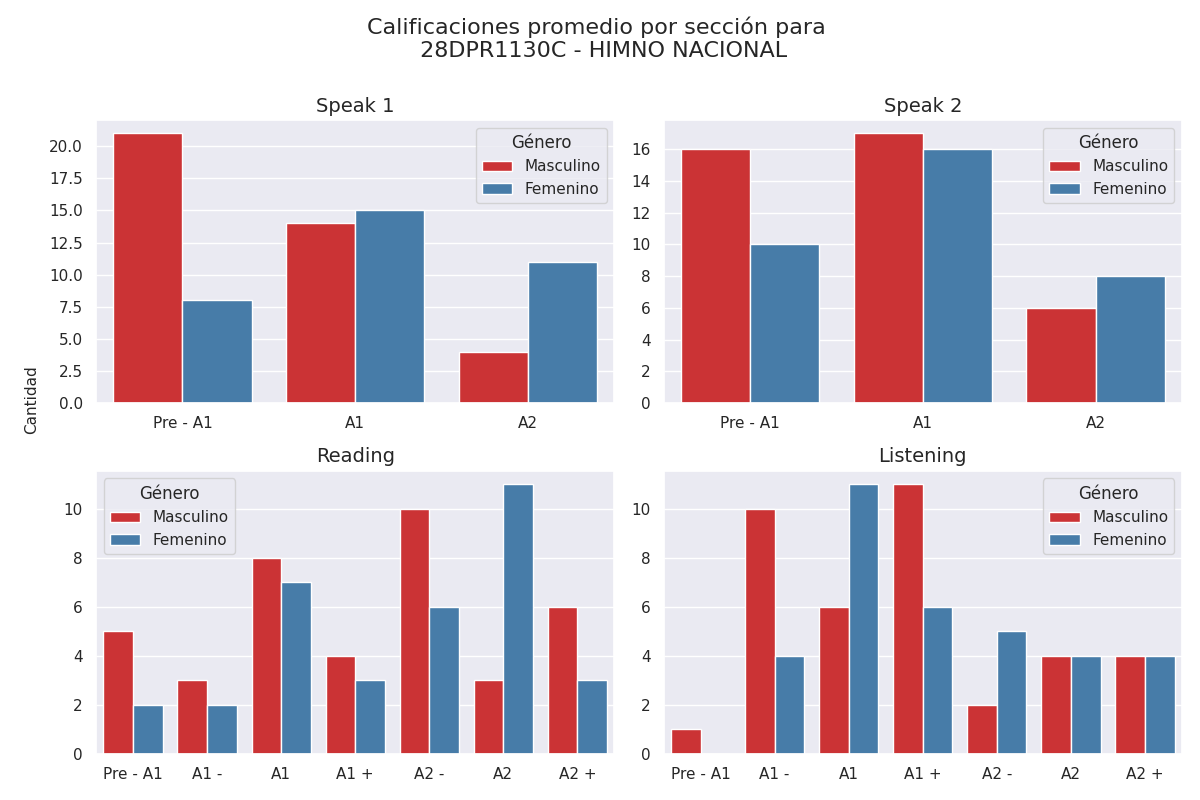

The data file committed next to this chart (first rows):
seccion, calificacion, cantidad, genero
speak 1, Pre - A1, 21, 0
speak 1, A1, 14, 0
speak 1, A2, 4, 0
speak 2, Pre - A1, 16, 0
speak 2, A1, 17, 0
speak 2, A2, 6, 0
reading, Pre - A1, 5, 0
reading, A1 -, 3, 0
reading, A1, 8, 0
reading, A1 +, 4, 0
reading, A2 -, 10, 0
reading, A2, 3, 0
reading, A2 +, 6, 0
listening, Pre - A1, 1, 0
listening, A1 -, 10, 0
listening, A1, 6, 0
listening, A1 +, 11, 0
listening, A2 -, 2, 0
listening, A2, 4, 0
listening, A2 +, 4, 0
speak 1, Pre - A1, 8, 1
speak 1, A1, 15, 1
speak 1, A2, 11, 1
speak 2, Pre - A1, 10, 1
speak 2, A1, 16, 1
speak 2, A2, 8, 1
reading, Pre - A1, 2, 1
reading, A1 -, 2, 1
reading, A1, 7, 1
reading, A1 +, 3, 1
reading, A2 -, 6, 1
reading, A2, 11, 1
reading, A2 +, 3, 1
listening, Pre - A1, 0, 1
listening, A1 -, 4, 1
listening, A1, 11, 1
listening, A1 +, 6, 1
listening, A2 -, 5, 1
listening, A2, 4, 1
listening, A2 +, 4, 1
